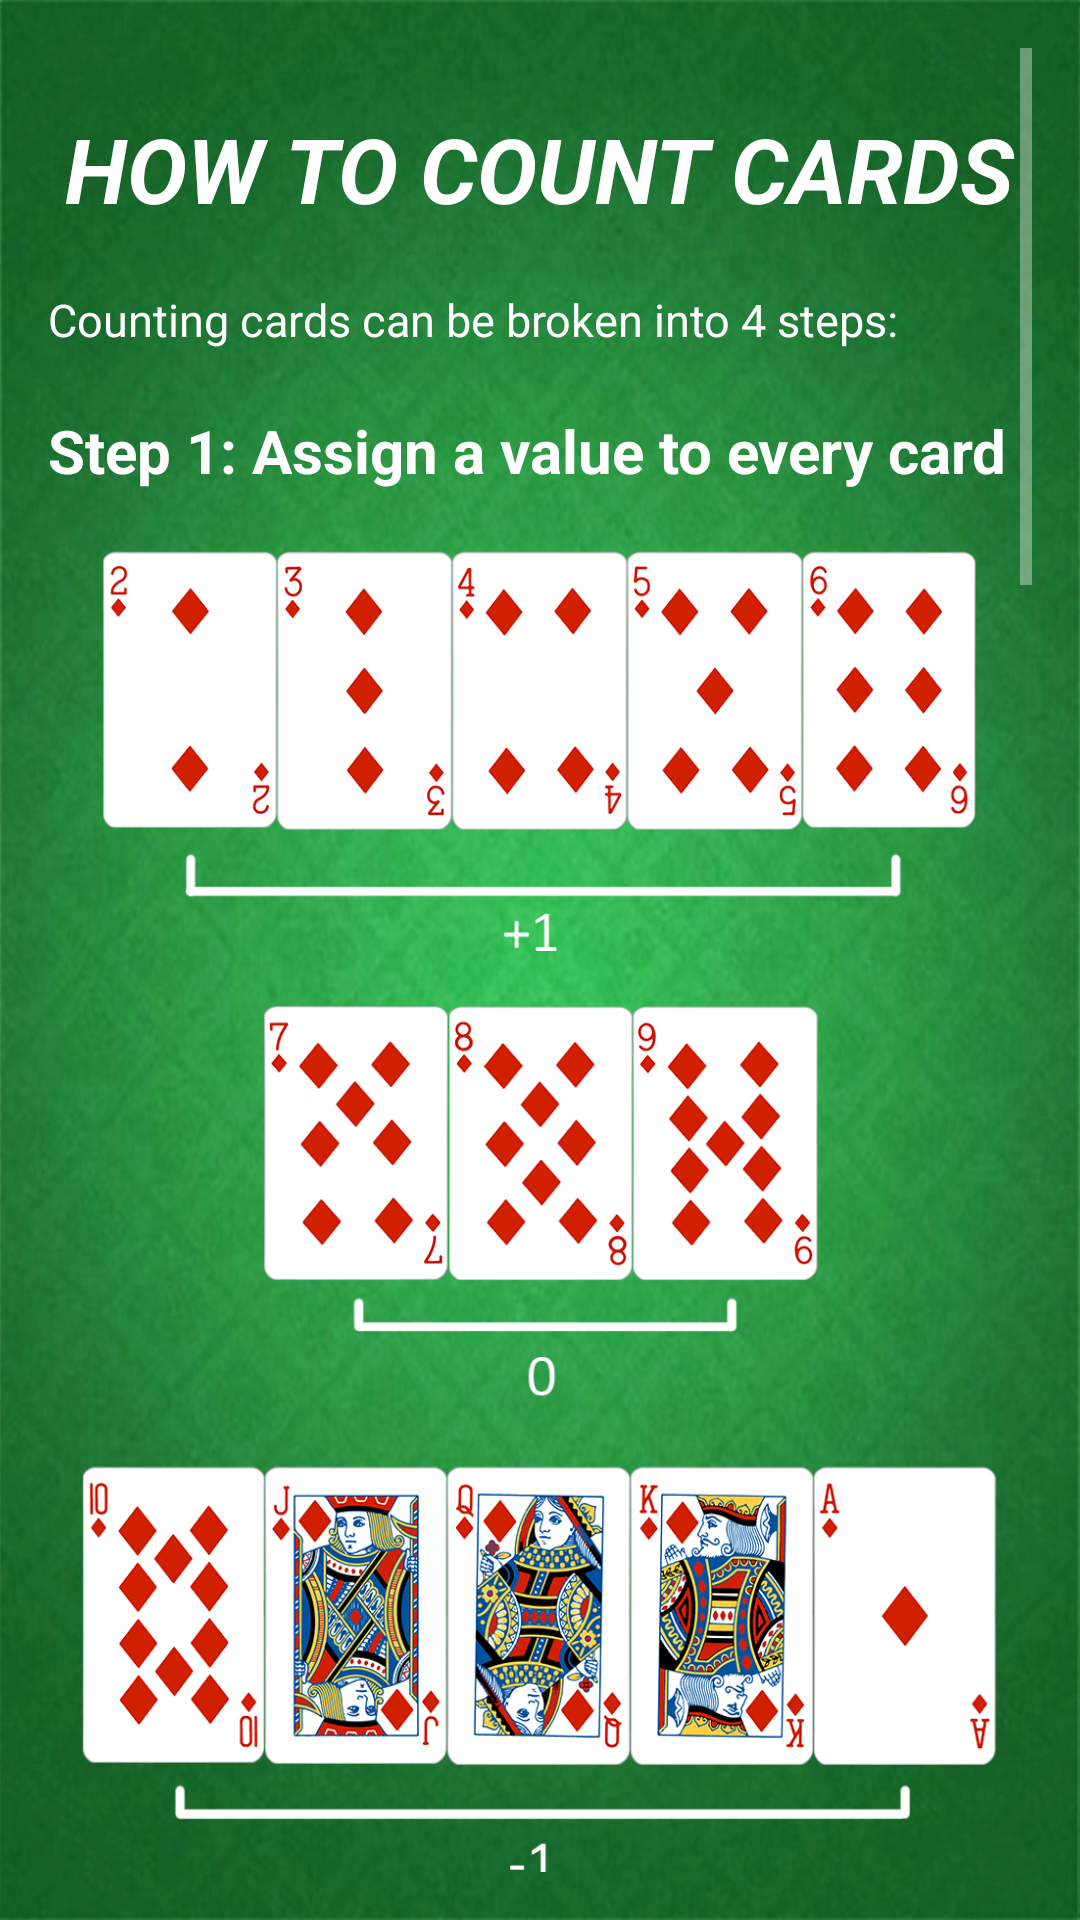

Write the Android layout XML for this screen, with the resource values it uses.
<!-- AndroidManifest.xml: application theme AppTheme -->
<!-- res/layout/activity_info.xml -->
<?xml version="1.0" encoding="utf-8"?>
<RelativeLayout xmlns:android="http://schemas.android.com/apk/res/android"
    xmlns:tools="http://schemas.android.com/tools"
    android:layout_width="match_parent"
    android:layout_height="match_parent"
    android:paddingBottom="@dimen/activity_vertical_margin"
    android:paddingLeft="@dimen/activity_horizontal_margin"
    android:paddingRight="@dimen/activity_horizontal_margin"
    android:paddingTop="@dimen/activity_vertical_margin"
    tools:context="com.example.sergio.blackjack.Info"
    android:background="@drawable/fondo3">

    <ScrollView
        android:layout_width="match_parent"
        android:layout_height="wrap_content"
        android:layout_alignParentTop="true"
        android:layout_alignParentLeft="true"
        android:layout_alignParentStart="true">


        <RelativeLayout
            android:layout_width="match_parent"
            android:layout_height="match_parent">

            <TextView
                android:layout_width="wrap_content"
                android:layout_height="wrap_content"
                android:textAppearance="?android:attr/textAppearanceLarge"
                android:text="@string/string_how"
                android:id="@+id/textHow"
                android:textStyle="bold|italic"
                android:textColor="#ffffff"
                android:textSize="@dimen/info_title_size"
                android:layout_alignParentTop="true"
                android:layout_centerHorizontal="true"
                android:layout_marginTop="@dimen/info_title_margin_top" />

            <TextView
                android:layout_width="match_parent"
                android:layout_height="match_parent"
                android:textAppearance="?android:attr/textAppearanceLarge"
                android:text="@string/string_how_des_4steps"
                android:id="@+id/textHowDes"
                android:textColor="#ffffff"
                android:textSize="@dimen/info_des_size"
                android:layout_below="@+id/textHow"
                android:layout_marginTop="@dimen/info_title_margin_top"/>

            <TextView
                android:layout_width="match_parent"
                android:layout_height="match_parent"
                android:textAppearance="?android:attr/textAppearanceLarge"
                android:text="@string/string_how_des_step_1"
                android:id="@+id/textHowStep1"
                android:textColor="#ffffff"
                android:textSize="@dimen/info_steps_size"
                android:textStyle="bold"
                android:layout_below="@+id/textHowDes"
                android:layout_centerHorizontal="true"
                android:layout_marginTop="@dimen/info_title_margin_top" />

            <ImageView
                android:id="@+id/value1"
                android:layout_width="300dp"
                android:layout_height="150dp"
                android:layout_below="@+id/textHowStep1"
                android:layout_centerHorizontal="true"
                android:background="@drawable/value_plus"
                android:layout_marginTop="@dimen/info_des_margin"/>

            <ImageView
                android:id="@+id/value2"
                android:layout_width="190dp"
                android:layout_height="140dp"
                android:layout_below="@+id/value1"
                android:layout_centerHorizontal="true"
                android:background="@drawable/value_equal"/>

            <ImageView
                android:id="@+id/value3"
                android:layout_width="310dp"
                android:layout_height="160dp"
                android:layout_below="@+id/value2"
                android:layout_centerHorizontal="true"
                android:background="@drawable/value_minus"
                android:layout_marginTop="@dimen/info_des_margin"/>

            <TextView
                android:layout_width="match_parent"
                android:layout_height="match_parent"
                android:textAppearance="?android:attr/textAppearanceLarge"
                android:text="@string/string_how_des_step_2"
                android:id="@+id/textHowStep2"
                android:textColor="#ffffff"
                android:textSize="@dimen/info_steps_size"
                android:textStyle="bold"
                android:layout_below="@+id/value3"
                android:layout_centerHorizontal="true"
                android:layout_marginTop="@dimen/info_steps_margin" />

            <TextView
                android:layout_width="match_parent"
                android:layout_height="match_parent"
                android:textAppearance="?android:attr/textAppearanceLarge"
                android:text="@string/string_how_des_step_2_des"
                android:id="@+id/textHowStep2Des"
                android:textColor="#ffffff"
                android:textSize="@dimen/info_des_size"
                android:layout_below="@+id/textHowStep2"
                android:layout_centerHorizontal="true"
                android:layout_marginTop="@dimen/info_des_margin" />

            <ImageView
                android:layout_width="350dp"
                android:layout_height="200dp"
                android:id="@+id/textHowStep2Des2"
                android:background="@drawable/example_count"
                android:layout_below="@+id/textHowStep2Des"
                android:layout_centerHorizontal="true"
                android:layout_marginTop="@dimen/info_image_margin" />

            <TextView
                android:layout_width="match_parent"
                android:layout_height="wrap_content"
                android:textAppearance="?android:attr/textAppearanceLarge"
                android:text="@string/string_how_des_step_2_des2"
                android:id="@+id/textHowStep2Des3"
                android:textColor="#ffffff"
                android:textSize="@dimen/info_des_size"
                android:layout_below="@+id/textHowStep2Des2"
                android:layout_centerHorizontal="true"
                android:layout_marginTop="@dimen/info_image_margin" />

            <TextView
                android:layout_width="match_parent"
                android:layout_height="match_parent"
                android:textAppearance="?android:attr/textAppearanceLarge"
                android:text="@string/string_how_des_step_3"
                android:id="@+id/textHowStep3"
                android:textColor="#ffffff"
                android:textSize="@dimen/info_steps_size"
                android:textStyle="bold"
                android:layout_below="@+id/textHowStep2Des3"
                android:layout_centerHorizontal="true"
                android:layout_marginTop="@dimen/info_steps_margin" />

            <TextView
                android:layout_width="match_parent"
                android:layout_height="match_parent"
                android:textAppearance="?android:attr/textAppearanceLarge"
                android:text="@string/string_how_des_step_3_des"
                android:id="@+id/textHowStep3Des"
                android:textColor="#ffffff"
                android:textSize="@dimen/info_des_size"
                android:layout_below="@+id/textHowStep3"
                android:layout_centerHorizontal="true"
                android:layout_marginTop="@dimen/info_des_margin" />

            <TextView
                android:layout_width="match_parent"
                android:layout_height="match_parent"
                android:textAppearance="?android:attr/textAppearanceLarge"
                android:text="@string/string_how_des_step_3_des2"
                android:id="@+id/textHowStep3Des3"
                android:textColor="#ffffff"
                android:textSize="@dimen/info_des_size"
                android:layout_below="@+id/textHowStep3Des"
                android:layout_centerHorizontal="true"
                android:layout_marginTop="@dimen/info_des_margin" />

            <TextView
                android:layout_width="match_parent"
                android:layout_height="match_parent"
                android:textAppearance="?android:attr/textAppearanceLarge"
                android:text="@string/string_how_des_step_4"
                android:id="@+id/textHowStep4"
                android:textColor="#ffffff"
                android:textSize="@dimen/info_steps_size"
                android:textStyle="bold"
                android:layout_below="@+id/textHowStep3Des3"
                android:layout_centerHorizontal="true"
                android:layout_marginTop="@dimen/info_steps_margin" />

            <TextView
                android:layout_width="match_parent"
                android:layout_height="match_parent"
                android:textAppearance="?android:attr/textAppearanceLarge"
                android:text="@string/string_how_des_step_4_des"
                android:id="@+id/textHowStep4Des"
                android:textColor="#ffffff"
                android:textSize="@dimen/info_des_size"
                android:layout_below="@+id/textHowStep4"
                android:layout_centerHorizontal="true"
                android:layout_marginTop="@dimen/info_des_margin" />

            <ImageView
                android:id="@+id/separador"
                android:layout_width="wrap_content"
                android:layout_height="25dp"
                android:layout_below="@+id/textHowStep4Des"
                android:layout_centerHorizontal="true"
                android:background="@drawable/line_white"
                android:layout_marginTop="@dimen/info_image_margin"/>

            <ImageButton
                android:id="@+id/moreInfo"
                android:layout_width="@dimen/info_button_more_size"
                android:layout_height="@dimen/info_button_more_size"
                android:layout_marginTop="20dp"
                android:layout_marginLeft="20dp"
                android:layout_below="@+id/separador"
                android:background="@drawable/button_chip"/>

            <TextView
                android:id="@+id/textMoreInfo"
                android:layout_width="wrap_content"
                android:layout_height="wrap_content"
                android:layout_below="@+id/separador"
                android:layout_alignTop="@+id/moreInfo"
                android:layout_alignBottom="@+id/moreInfo"
                android:gravity="center"
                android:textColor="@color/white"
                android:layout_toRightOf="@+id/moreInfo"
                android:layout_marginLeft="10dp"
                android:text="@string/string_more_info"
                android:textSize="@dimen/info_text_more_size"/>

            <TextView
                android:layout_width="match_parent"
                android:layout_height="match_parent"
                android:textAppearance="?android:attr/textAppearanceLarge"
                android:text="@string/string_how_advise"
                android:id="@+id/textHowAdvice"
                android:textColor="#ffffff"
                android:textSize="@dimen/info_des_size2"
                android:layout_below="@+id/moreInfo"
                android:layout_centerHorizontal="true"
                android:layout_marginTop="@dimen/info_des_margin" />



        </RelativeLayout>


    </ScrollView>





</RelativeLayout>
<!-- resources referenced by this layout -->
<resources>
  <color name="white">#ffffff</color>
  <dimen name="activity_horizontal_margin">16dp</dimen>
  <dimen name="activity_vertical_margin">16dp</dimen>
  <dimen name="info_button_more_size">55dp</dimen>
  <dimen name="info_des_margin">15dp</dimen>
  <dimen name="info_des_size">15sp</dimen>
  <dimen name="info_des_size2">10sp</dimen>
  <dimen name="info_image_margin">10dp</dimen>
  <dimen name="info_steps_margin">25dp</dimen>
  <dimen name="info_steps_size">20sp</dimen>
  <dimen name="info_text_more_size">15sp</dimen>
  <dimen name="info_title_margin_top">20dp</dimen>
  <dimen name="info_title_size">30sp</dimen>
  <string name="string_how">HOW TO COUNT CARDS</string>
  
      // Counter
  <string name="string_how_advise">Counting cards is a method based on mathematics
          and statistics. It’s not 100% effective, play and bet under your responsibility.</string>
  <string name="string_how_des_4steps">Counting cards can be broken into 4 steps:</string>
  <string name="string_how_des_step_1">Step 1: Assign a value to every card</string>
  <string name="string_how_des_step_2">Step 2: The running count</string>
  <string name="string_how_des_step_2_des">Keep a running count by adding or subtracting every
          card that you see in each shoe.\nAs each card is dealt, we will update our “running count”
          with the new information we are given.</string>
  <string name="string_how_des_step_2_des2">The running count for this round is +1.
          \nA card counter does this for each card that comes out of the shoe: card after card and
          round after round until the dealer shuffles the cards again.
          \nIf the running count increases, the advantage begins shifting to the player.
          If the running count goes negative, the casino’s advantage increases.</string>
  <string name="string_how_des_step_3">Step 3: “True Count”</string>
  <string name="string_how_des_step_3_des">In an attempt to thwart card counters,
          casinos began using multiple decks.\nTo use our running count in a multiple deck game,
          we simply have to translate our information into a "True Count" or "count per deck".
          \nWe’ll break down each step below. Having a +5 running count with 6 decks remaining is a
          completely different scenario from having a +5 running count with only 1 deck remaining.
          \nIn the first instance, there is less than 1 additional high card per deck remaining so
          the player doesn’t have the advantage yet.
          It’s not just the number of extra high cards that matters to a card counter;
          it’s the concentration of high cards compared to the concentration of low cards.
          \nSo if you had that running count of 5 with only 1 deck remaining, we know that there
          are 5 extra 10’s and Aces in the remaining 52 cards, which puts the edge in the hands
          of the player! That’s why the “True Count” is so valuable. </string>
  <string name="string_how_des_step_3_des2">For example: If our Running Count is 10 and we
          have 5 decks remaining, our True Count is 10÷5 = 2. Or if our Running Count
          is -7 and we have 2 decks remaining, our True Count is -7÷2 = -3.</string>
  <string name="string_how_des_step_4">Step 4: Change your bets as the true count rises
          and falls</string>
  <string name="string_how_des_step_4_des">TRUE COUNT SYSTEM:
          \n- True Count in +1 or less: minimal bet.
          \n- True Count in +2 or +3: bet 2 times the initial bet.
          \n- True Count in +4 or +5: bet 3 times the initial bet.
          \n- True Count in +6 or +7: bet 4 times the initial bet.
          \n- True Count in en +8 or more: your choice.</string>
  <string name="string_more_info">More info</string>
  <color name="colorPrimary">#226633</color>
  <color name="colorPrimaryDark">#1b5028</color>
  <color name="colorAccent">#ffffff</color>
</resources>
